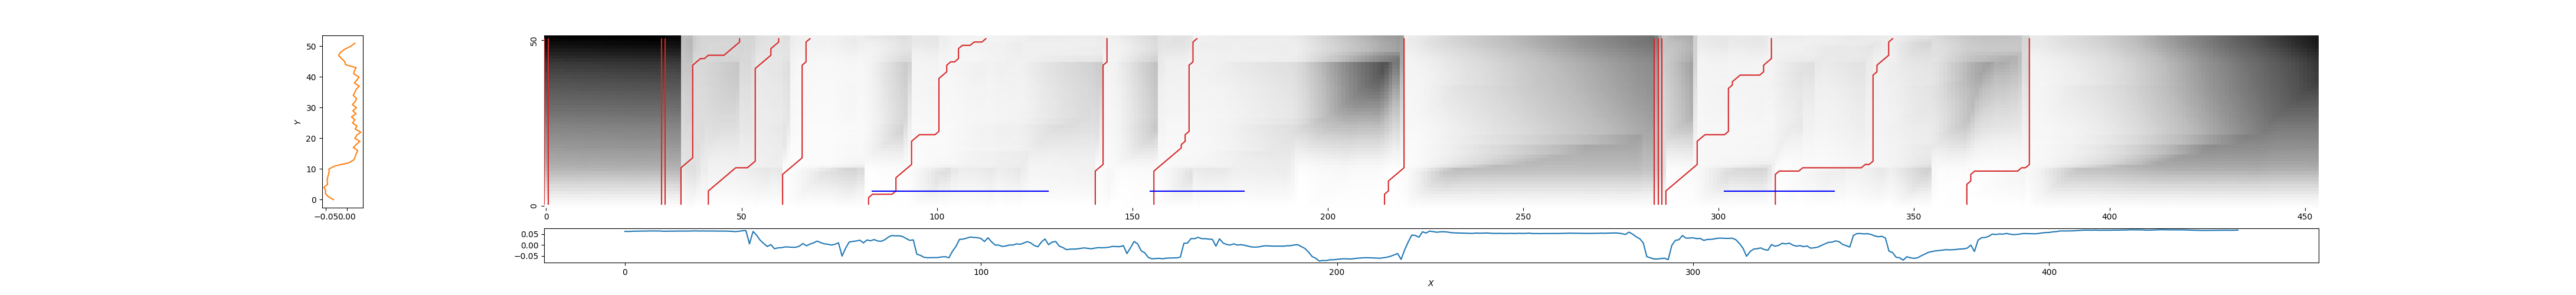

Source data for this figure (header and first rows):
0, 0, 3.1659481502875964
1, 1, 3.144
30, 30, 3.181
31, 31, 3.111
35, 50, 0.8573
42, 60, 0.6273
61, 68, 0.3406
82, 113, 0.3197
141, 144, 0.4004
156, 167, 0.4069
215, 220, 0.4443
284, 284, 1.879
285, 285, 1.44
286, 286, 1.119
287, 314, 0.4124
314, 345, 0.4575
364, 380, 0.5063
